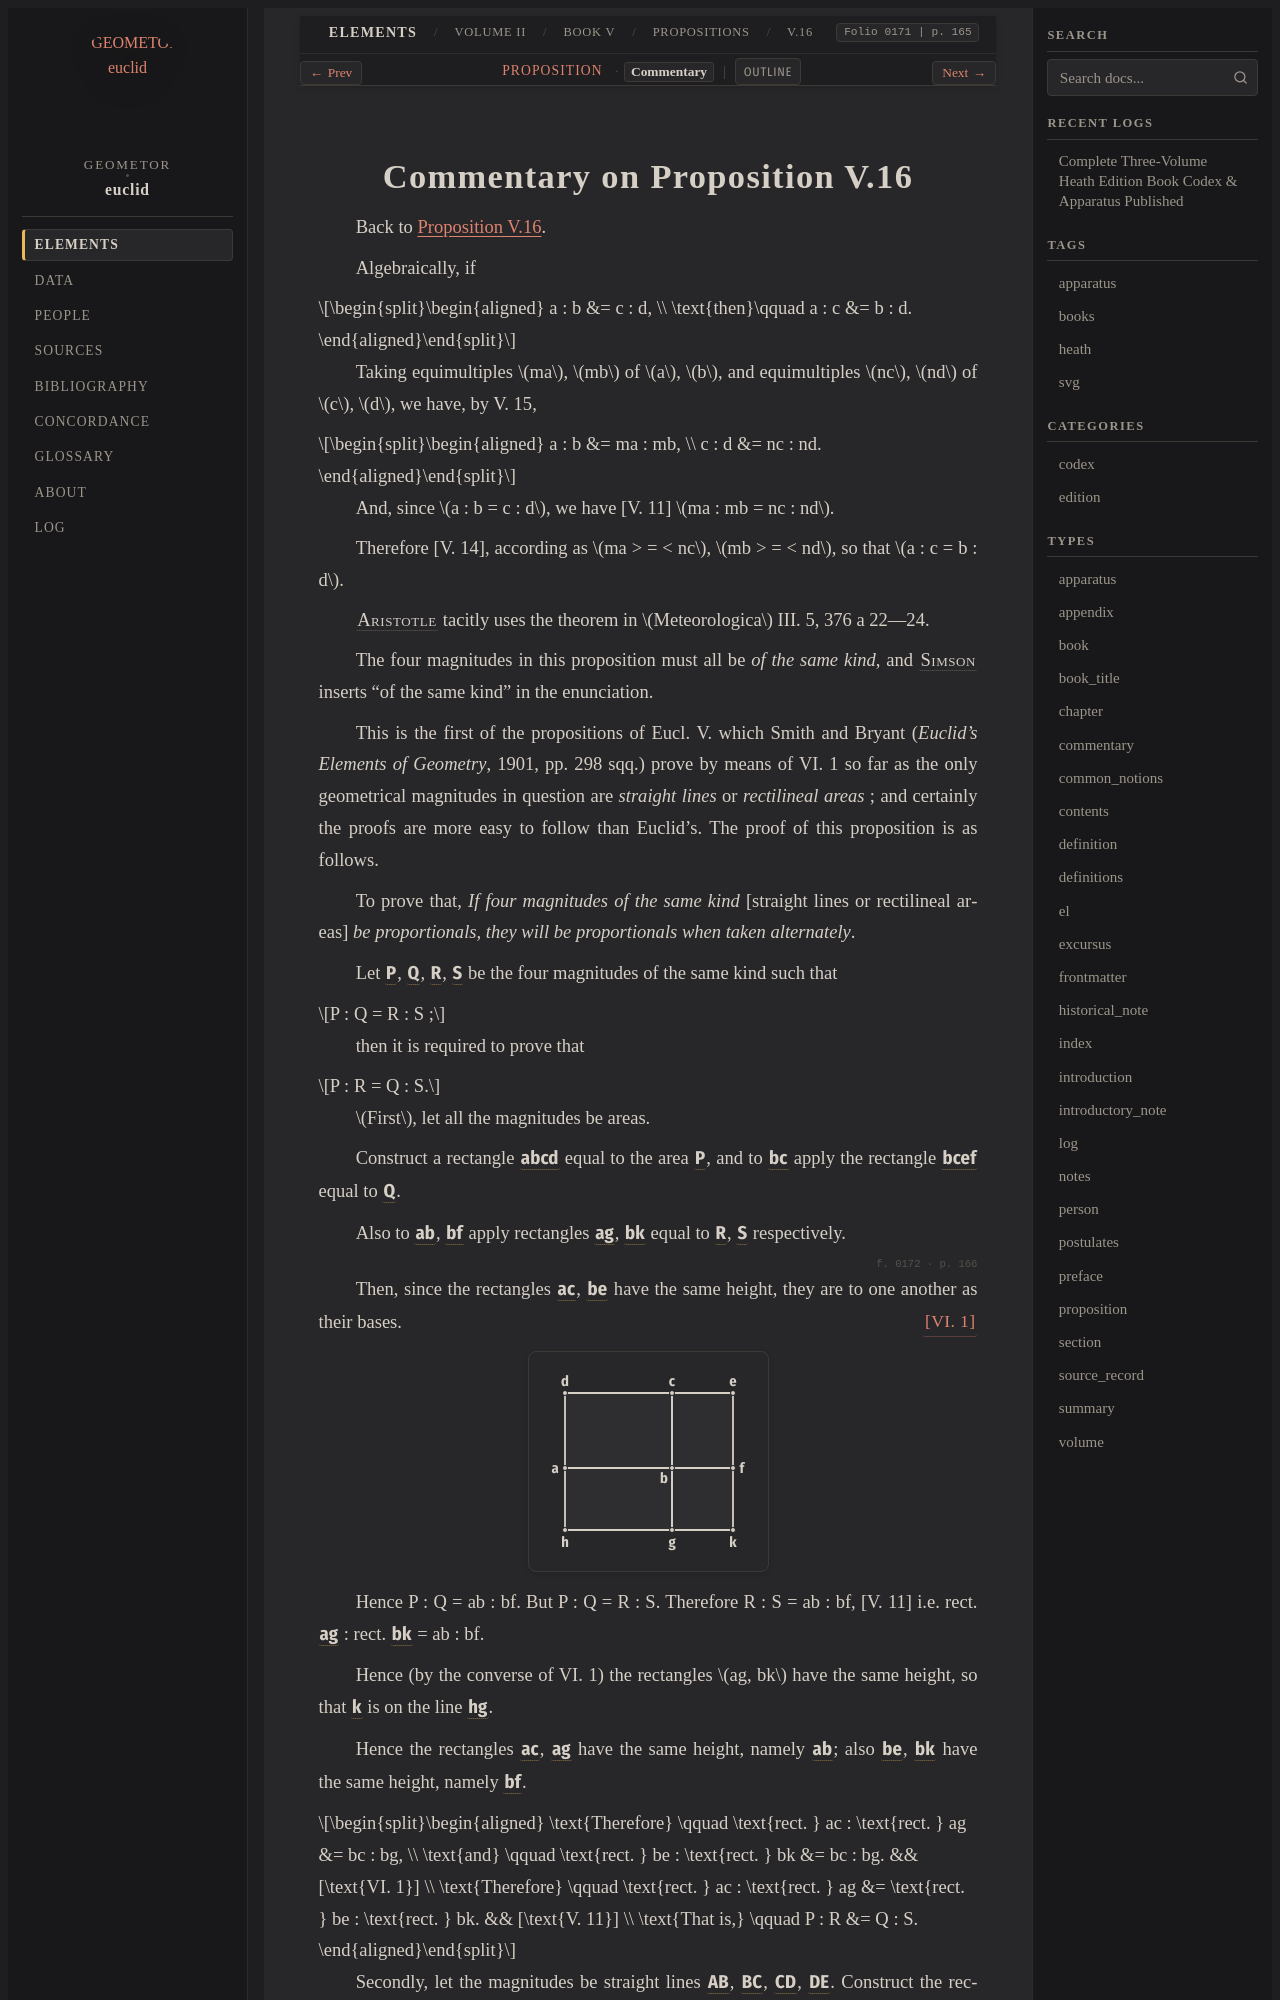

repository: geometor/euclid · page: heath/volume_II/book_v/propositions/16/commentary.html · generator: sphinx

:canonical_id: V.16.commentary
:volume: II
:book: V
:proposition: 16
:type: commentary
:title: Commentary on Proposition V.16
:folios: 0171, 0172
:folio: 0171
:page: 165
:pages: 165, 166

.. _V.16.commentary:
